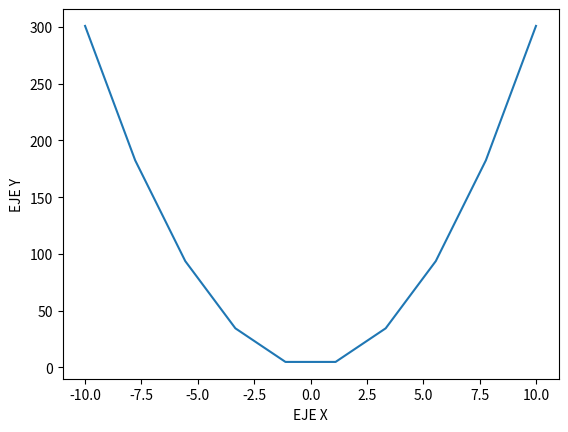

Generate this figure with matplotlib:
import matplotlib.pyplot as plt 
import numpy as np



def funcion():
    x = np.linspace(-10,10,10)
    y = 3 * x**2 + 1
    plt.plot (x,y)
    plt.xlabel("EJE X")
    plt.ylabel("EJE Y")
    plt.show()

funcion()    
